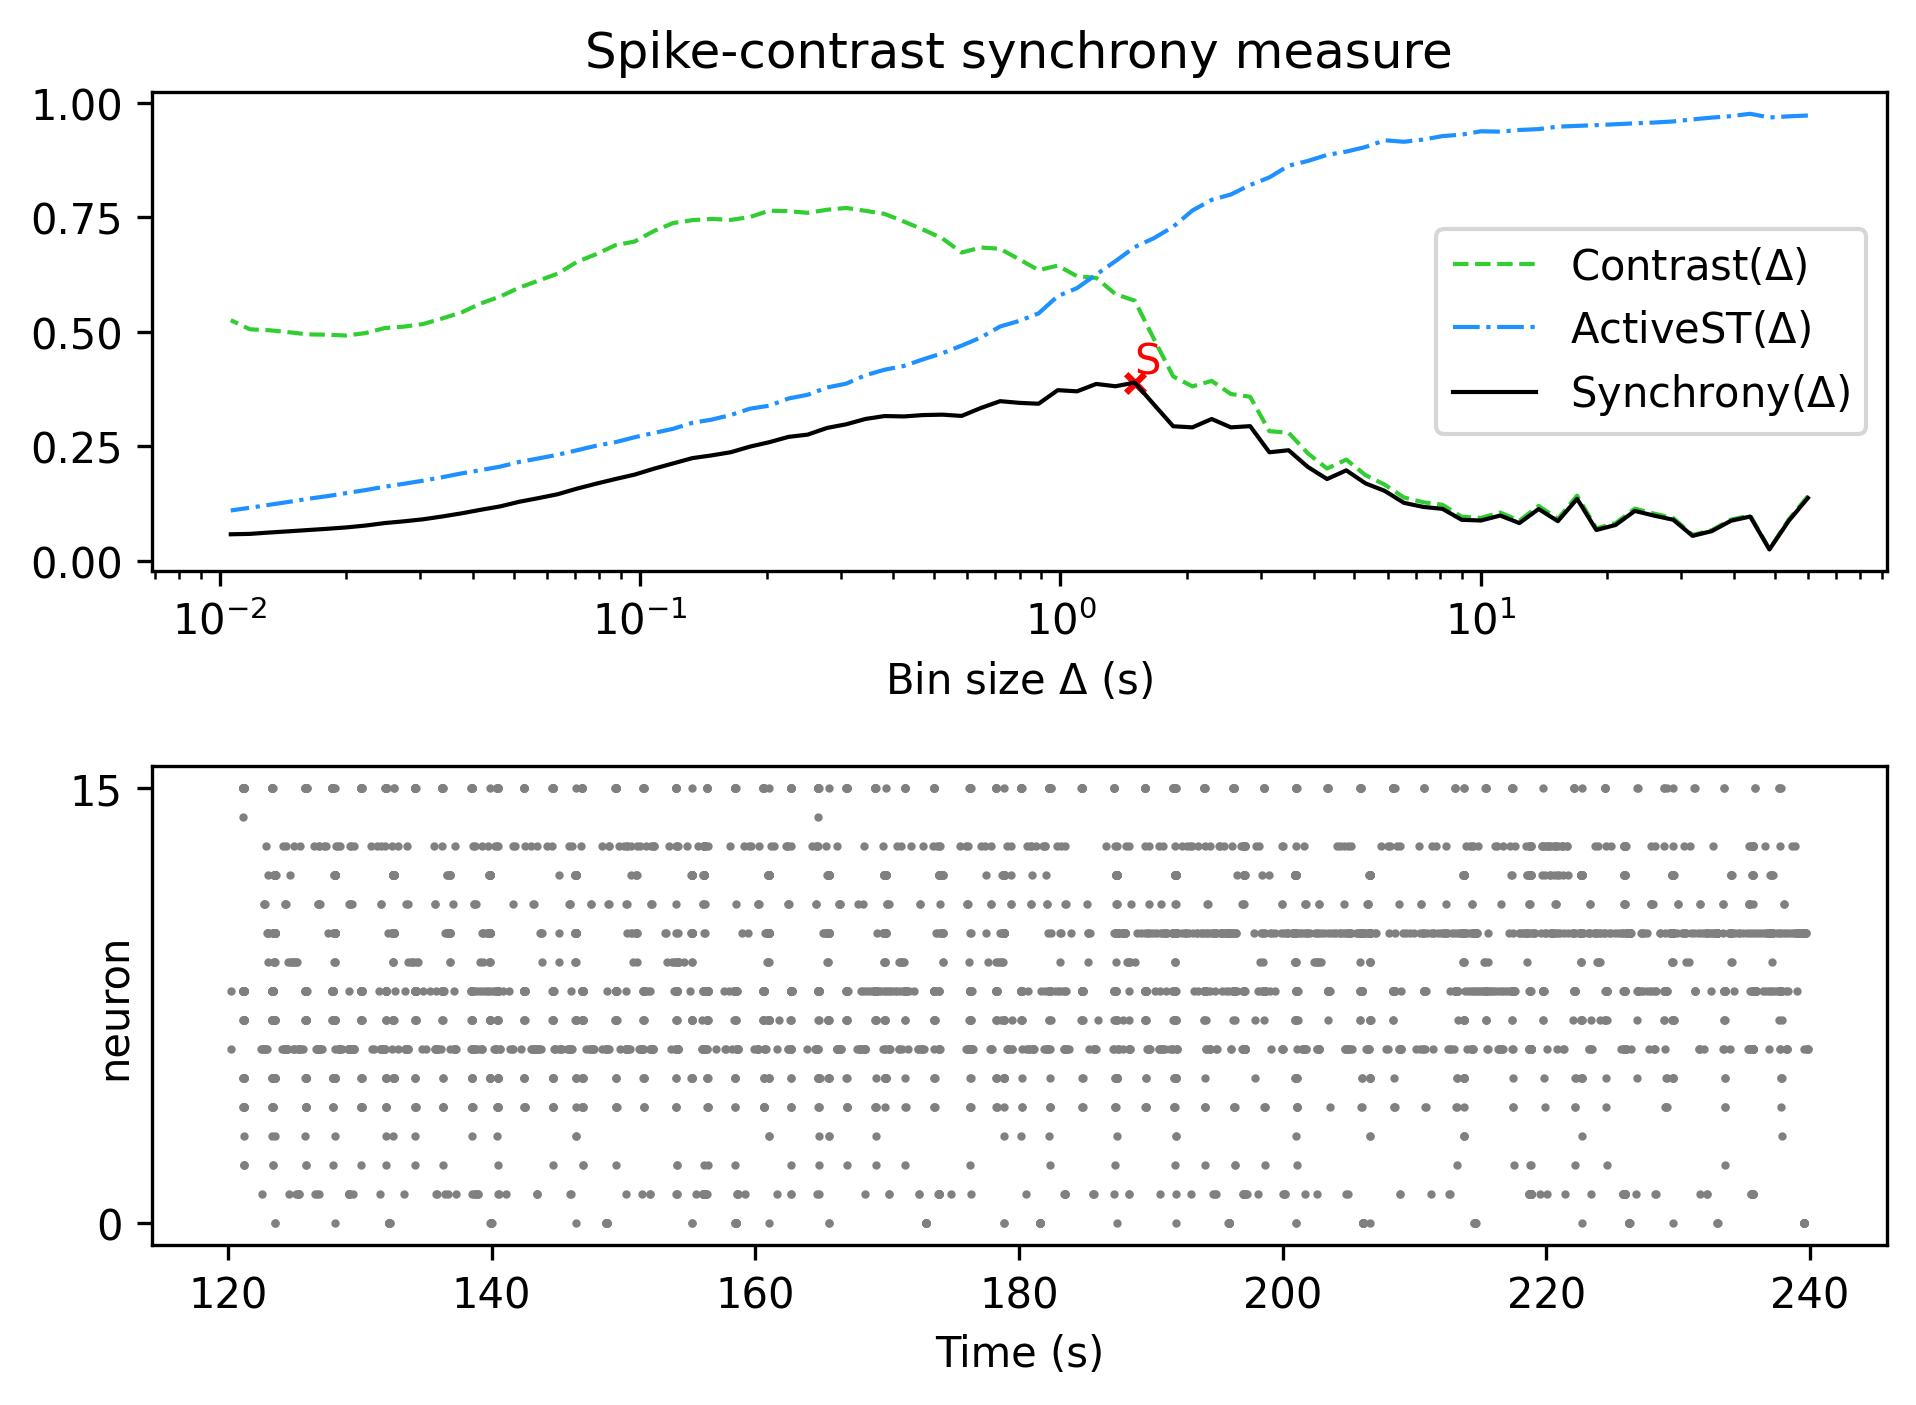

The file beside this chart, header and first rows:
, Spike-contrast (60.0 s), Spike-contrast (54.0 s), Spike-contrast (48.6 s), Spike-contrast (43.74 s), Spike-contrast (39.366 s), Spike-contrast (35.429 s), Spike-contrast (31.886 s), Spike-contrast (28.698 s), Spike-contrast (25.828 s), Spike-contrast (23.245 s), Spike-contrast (20.921 s), Spike-contrast (18.829 s), Spike-contrast (16.946 s), Spike-contrast (15.251 s), Spike-contrast (13.726 s), Spike-contrast (12.353 s), Spike-contrast (11.118 s), Spike-contrast (10.006 s), Spike-contrast (9.006 s), Spike-contrast (8.105 s), Spike-contrast (7.295 s), Spike-contrast (6.565 s), Spike-contrast (5.909 s)
0, 0.1368, 0.08662, 0.02428, 0.09621, 0.08704, 0.06429, 0.05402, 0.0892, 0.09826, 0.1085, 0.0778, 0.06692, 0.1348, 0.0861, 0.1128, 0.08194, 0.09842, 0.08757, 0.08908, 0.113, 0.1172, 0.1261, 0.1522
